Labelled photos from "Split_DATASHEET_N_G_DR_Kelompok3", an image-classification folder in antonwijayacakra/Datasheet-fundus-STQ-with-AI-. The possible labels are: glaucoma, normal.

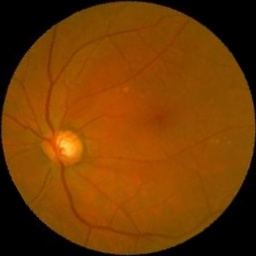
Label: glaucoma

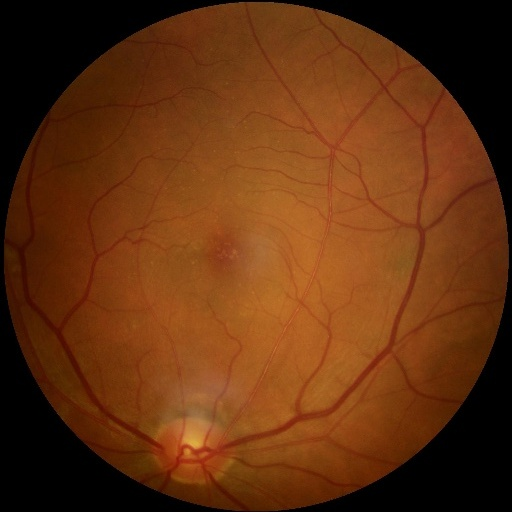
Label: normal

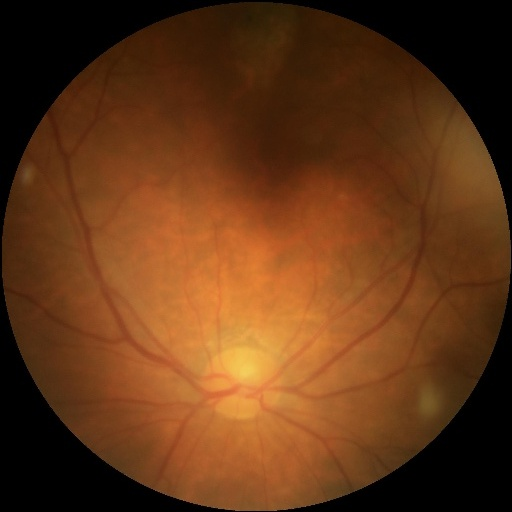
Label: normal

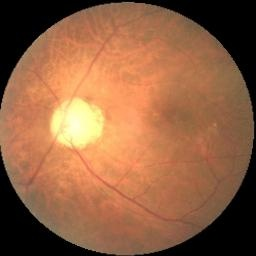
Label: glaucoma

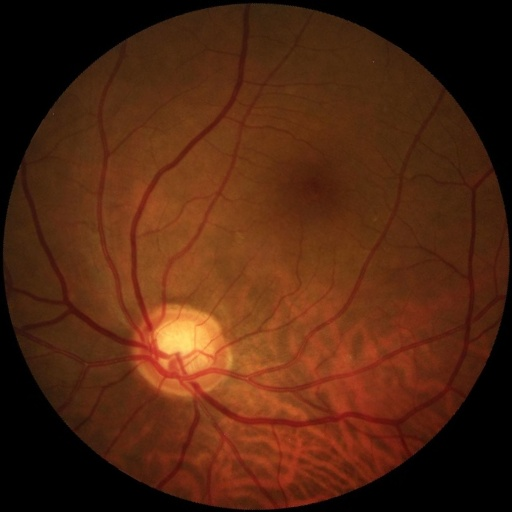
Label: glaucoma

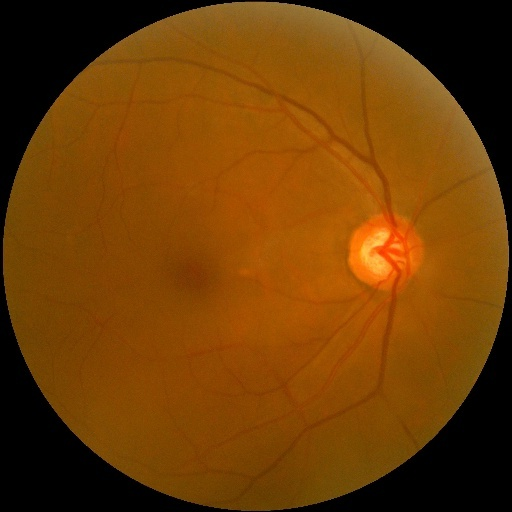
Label: normal
